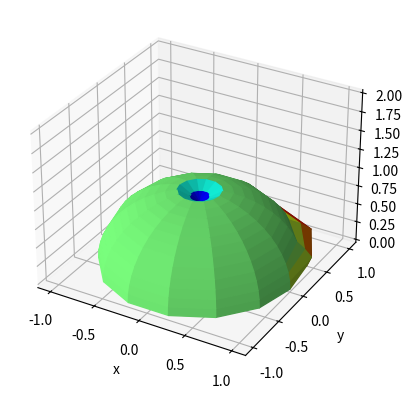

Python code for this plot:
'''
========================
3D surface (solid color)
========================

Demonstrates a very basic plot of a 3D surface using a solid color.
'''

from mpl_toolkits.mplot3d import Axes3D
import matplotlib.pyplot as plt
import numpy as np
import matplotlib as mpl


fig = plt.figure()
ax = fig.add_subplot(111, projection='3d')

size = 15

# Make data
az = np.linspace(0, 2 * np.pi, size)
e = np.linspace(0, np.pi/2, size)
r = []

for i, azimuth in enumerate(az):
    r.append([])
    for emission in e:
        r[i].append(1)

r[5][14] = 1.05
r[5][13] = 1.1
r[5][12] = 1.05

r[4][14] = 1.1
r[4][13] = 1.2
r[4][12] = 1.1

r[3][14] = 1.1
r[3][13] = 1.2
r[3][12] = 1.1

r[2][14] = 1.1
r[2][13] = 1.2
r[2][12] = 1.1

r[1][14] = 1.05
r[1][13] = 1.1
r[1][12] = 1.05

for i in range(size):
    r[i][1] = 0.9
    r[i][0] = 0.8

x = np.outer(np.cos(az), np.sin(e))
y = np.outer(np.sin(az), np.sin(e))
z = np.outer(np.ones(np.size(az)), np.cos(e))

for i, az_group in enumerate(r):
    for j, e_val in enumerate(r[i]):
        x[i][j] = x[i][j]*r[i][j]
        y[i][j] = y[i][j]*r[i][j]
        z[i][j] = z[i][j]*r[i][j]

jet = plt.cm.jet

# Create an empty array of strings with the same shape as the meshgrid, and
# populate it with two colors in a checkerboard pattern.
colortuple = ('y', 'b')
colors = np.empty(x.shape, dtype=str)
colors = []



R = np.sqrt(x**2 + y**2 + z**2)
avg = np.mean(R)
norm = mpl.colors.Normalize(vmin=np.min(R),vmax=np.max(R))

for i in range(size):
    colors.append([])
    for j in range(size):
        val1 = norm(R[i][j])
        if i < size - 1:
            val2 = norm(R[i+1][j])
            if j < size - 1:
                val3 = norm(R[i][j+1])
                val4 = norm(R[i+1][j+1])
            else:
                val3 = norm(R[i][0])
                val4 = norm(R[i+1][0])
        else:
            val2 = norm(R[0][j])
            if j < size - 1:
                val3 = norm(R[i][j + 1])
                val4 = norm(R[0][j + 1])
            else:
                val3 = norm(R[i][0])
                val4 = norm(R[0][0])
        val = 0.25*(val1 + val2 + val3 + val4)
        if val - 0.5 > 0.01:
            print(f"az {i}, e {j}")
            print(np.around(val, 3))
        colors[i].append(jet(val))

# Plot the surface
ax.plot_surface(x, y, z,
    linewidth=1, alpha=1, facecolors=colors)
ax.set_ylabel("y")
ax.set_xlabel("x")
ax.auto_scale_xyz([-1, 1], [-1, 1], [0, 2])
plt.show()
